Dataset: dataset_v2 (GitHub, ashleycuarenta13-sud/Cacao_Grade_AI). Classes: over fermented, partially fermented, unfermented, well fermented.

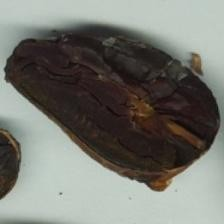
Label: over fermented

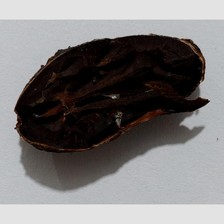
Label: over fermented

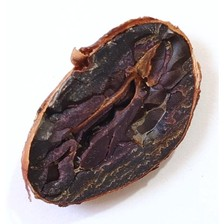
Label: well fermented

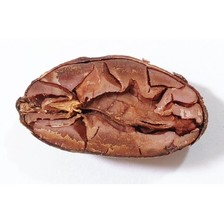
Label: well fermented

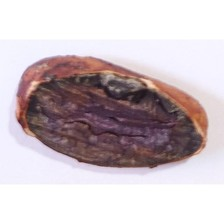
Label: partially fermented

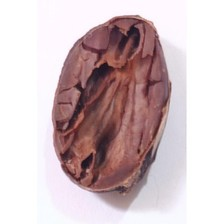
Label: partially fermented
